Run: headless pygame with SDL's dummy video driver; simulated clock (each Clock.tick advances the game by its frame time, no real sleeping); random seed 0; keys injected as events and as key.get_pressed() state; no mouse input; restart key SPACE tapped at the start of phases 3 and 4.
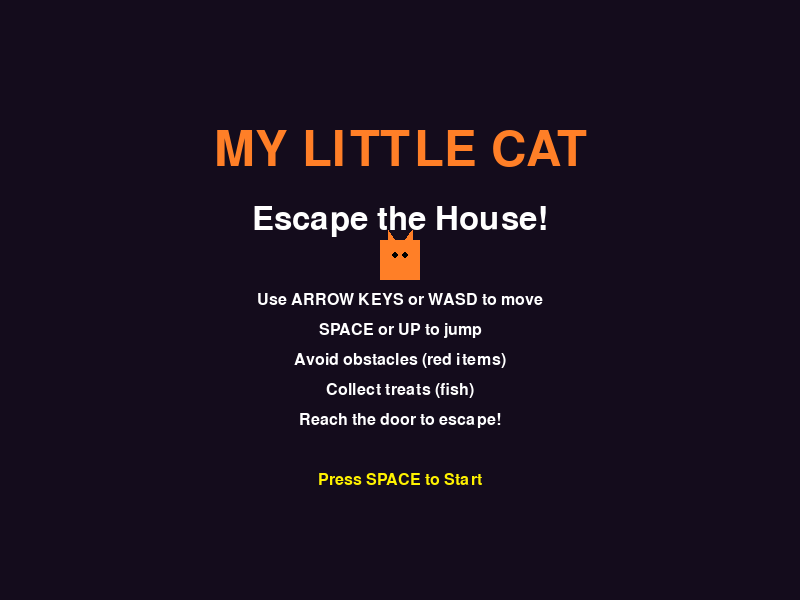
Frame 1 of 4 · flips 1–60 · no input
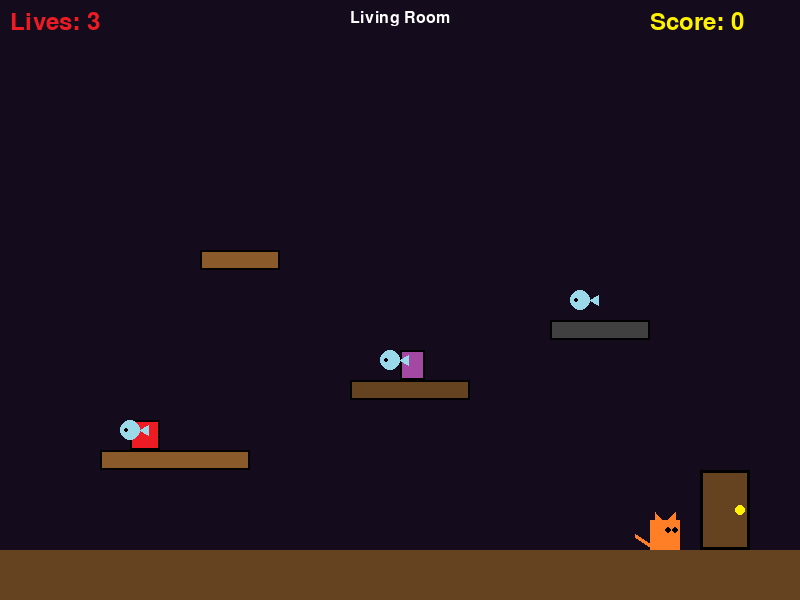
Frame 2 of 4 · flips 61–180 · tapped SPACE, RETURN · held RIGHT (→), D
Frame 3 of 4 · flips 181–300 · tapped SPACE · held DOWN (↓), S · screen unchanged from frame 2, image omitted
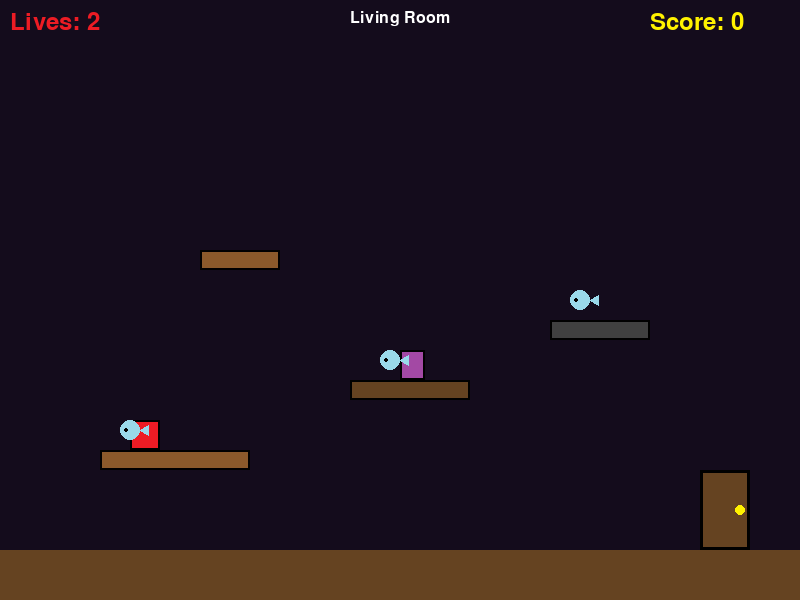
Frame 4 of 4 · flips 301–420 · tapped SPACE · held LEFT (←), A, UP (↑), W

The pygame program that drew these frames:

import pygame
import random
import sys

# -----------------------------
# Configuration
# -----------------------------
WIDTH, HEIGHT = 800, 600
FPS = 60
TITLE = "My Little Cat - Escape the House!"

# 16-bit Color Palette
BG_COLOR = (20, 12, 28)  # Dark purple background
FLOOR_COLOR = (101, 67, 33)  # Brown wood floor
WALL_COLOR = (139, 90, 43)  # Lighter brown walls
WHITE = (255, 255, 255)
BLACK = (0, 0, 0)
GREEN = (34, 177, 76)
RED = (237, 28, 36)
YELLOW = (255, 242, 0)
BLUE = (63, 72, 204)
ORANGE = (255, 127, 39)
PINK = (255, 174, 201)
GRAY = (127, 127, 127)
DARK_GRAY = (64, 64, 64)
LIGHT_BLUE = (153, 217, 234)
PURPLE = (163, 73, 164)

# Game Settings
GRAVITY = 0.8
JUMP_STRENGTH = -15
PLAYER_SPEED = 5
PLAYER_SIZE = 30
LIVES = 3

# -----------------------------
# Initialize Pygame
# -----------------------------
pygame.init()
screen = pygame.display.set_mode((WIDTH, HEIGHT))
pygame.display.set_caption(TITLE)
clock = pygame.time.Clock()

# Fonts
font_large = pygame.font.Font(None, 72)
font_medium = pygame.font.Font(None, 48)
font_small = pygame.font.Font(None, 36)
font_tiny = pygame.font.Font(None, 24)

# -----------------------------
# Player Class
# -----------------------------
class Player:
    def __init__(self, x, y):
        self.x = x
        self.y = y
        self.width = PLAYER_SIZE
        self.height = PLAYER_SIZE
        self.vel_x = 0
        self.vel_y = 0
        self.on_ground = False
        self.facing_right = True
        self.lives = LIVES
        self.invincible = 0
        
    def update(self, platforms):
        # Apply gravity
        self.vel_y += GRAVITY
        
        # Horizontal movement
        keys = pygame.key.get_pressed()
        self.vel_x = 0
        if keys[pygame.K_LEFT] or keys[pygame.K_a]:
            self.vel_x = -PLAYER_SPEED
            self.facing_right = False
        if keys[pygame.K_RIGHT] or keys[pygame.K_d]:
            self.vel_x = PLAYER_SPEED
            self.facing_right = True
            
        # Jump
        if (keys[pygame.K_SPACE] or keys[pygame.K_UP] or keys[pygame.K_w]) and self.on_ground:
            self.vel_y = JUMP_STRENGTH
            self.on_ground = False
        
        # Update position
        self.x += self.vel_x
        self.y += self.vel_y
        
        # Check boundaries
        if self.x < 0:
            self.x = 0
        if self.x > WIDTH - self.width:
            self.x = WIDTH - self.width
            
        # Platform collision
        self.on_ground = False
        for platform in platforms:
            if self.check_collision(platform):
                # Landing on top
                if self.vel_y > 0 and self.y + self.height - self.vel_y <= platform.y:
                    self.y = platform.y - self.height
                    self.vel_y = 0
                    self.on_ground = True
                # Hitting from below
                elif self.vel_y < 0 and self.y - self.vel_y >= platform.y + platform.height:
                    self.y = platform.y + platform.height
                    self.vel_y = 0
                # Side collision
                else:
                    if self.vel_x > 0:
                        self.x = platform.x - self.width
                    elif self.vel_x < 0:
                        self.x = platform.x + platform.width
        
        # Floor collision
        if self.y >= HEIGHT - 50 - self.height:
            self.y = HEIGHT - 50 - self.height
            self.vel_y = 0
            self.on_ground = True
            
        # Update invincibility
        if self.invincible > 0:
            self.invincible -= 1
    
    def check_collision(self, obj):
        return (self.x < obj.x + obj.width and
                self.x + self.width > obj.x and
                self.y < obj.y + obj.height and
                self.y + self.height > obj.y)
    
    def take_damage(self):
        if self.invincible == 0:
            self.lives -= 1
            self.invincible = 120  # 2 seconds of invincibility
            return True
        return False
    
    def draw(self, screen):
        # Draw cat body (simple rectangle with ears)
        if self.invincible % 10 < 5 or self.invincible == 0:
            # Body
            pygame.draw.rect(screen, ORANGE, (self.x, self.y, self.width, self.height))
            # Ears
            ear_size = 8
            pygame.draw.polygon(screen, ORANGE, [
                (self.x + 5, self.y),
                (self.x + 5, self.y - ear_size),
                (self.x + 12, self.y)
            ])
            pygame.draw.polygon(screen, ORANGE, [
                (self.x + self.width - 5, self.y),
                (self.x + self.width - 5, self.y - ear_size),
                (self.x + self.width - 12, self.y)
            ])
            # Eyes
            eye_y = self.y + 10
            if self.facing_right:
                pygame.draw.circle(screen, BLACK, (int(self.x + 18), eye_y), 3)
                pygame.draw.circle(screen, BLACK, (int(self.x + 25), eye_y), 3)
            else:
                pygame.draw.circle(screen, BLACK, (int(self.x + 5), eye_y), 3)
                pygame.draw.circle(screen, BLACK, (int(self.x + 12), eye_y), 3)
            # Tail
            tail_x = self.x if self.facing_right else self.x + self.width
            pygame.draw.line(screen, ORANGE, (tail_x, self.y + self.height - 5),
                           (tail_x + (-15 if self.facing_right else 15), self.y + self.height - 15), 4)

# -----------------------------
# Platform Class
# -----------------------------
class Platform:
    def __init__(self, x, y, width, height, color):
        self.x = x
        self.y = y
        self.width = width
        self.height = height
        self.color = color
    
    def draw(self, screen):
        pygame.draw.rect(screen, self.color, (self.x, self.y, self.width, self.height))
        pygame.draw.rect(screen, BLACK, (self.x, self.y, self.width, self.height), 2)

# -----------------------------
# Obstacle Class
# -----------------------------
class Obstacle:
    def __init__(self, x, y, width, height, color):
        self.x = x
        self.y = y
        self.width = width
        self.height = height
        self.color = color
    
    def draw(self, screen):
        pygame.draw.rect(screen, self.color, (self.x, self.y, self.width, self.height))
        pygame.draw.rect(screen, BLACK, (self.x, self.y, self.width, self.height), 2)

# -----------------------------
# Collectible Class
# -----------------------------
class Collectible:
    def __init__(self, x, y):
        self.x = x
        self.y = y
        self.width = 20
        self.height = 20
        self.collected = False
    
    def draw(self, screen):
        if not self.collected:
            # Draw a fish treat
            pygame.draw.ellipse(screen, LIGHT_BLUE, (self.x, self.y, self.width, self.height))
            pygame.draw.circle(screen, BLACK, (int(self.x + 6), int(self.y + 10)), 2)
            pygame.draw.polygon(screen, LIGHT_BLUE, [
                (self.x + self.width, self.y + 10),
                (self.x + self.width + 8, self.y + 5),
                (self.x + self.width + 8, self.y + 15)
            ])

# -----------------------------
# Exit Door Class
# -----------------------------
class ExitDoor:
    def __init__(self, x, y):
        self.x = x
        self.y = y
        self.width = 50
        self.height = 80
    
    def draw(self, screen):
        pygame.draw.rect(screen, (101, 67, 33), (self.x, self.y, self.width, self.height))
        pygame.draw.rect(screen, BLACK, (self.x, self.y, self.width, self.height), 3)
        pygame.draw.circle(screen, YELLOW, (int(self.x + 40), int(self.y + 40)), 5)

# -----------------------------
# Level Data
# -----------------------------
def create_level_1():
    """Living Room"""
    platforms = [
        Platform(100, 450, 150, 20, (139, 90, 43)),  # Coffee table
        Platform(350, 380, 120, 20, (101, 67, 33)),  # Sofa
        Platform(550, 320, 100, 20, (64, 64, 64)),   # TV stand
        Platform(200, 250, 80, 20, (139, 90, 43)),   # Shelf
    ]
    obstacles = [
        Obstacle(130, 420, 30, 30, RED),  # Vase on coffee table
        Obstacle(400, 350, 25, 30, PURPLE),  # Book on sofa
    ]
    collectibles = [
        Collectible(120, 420),
        Collectible(380, 350),
        Collectible(570, 290),
    ]
    exit_door = ExitDoor(700, HEIGHT - 50 - 80)
    return platforms, obstacles, collectibles, exit_door, "Living Room"

def create_level_2():
    """Kitchen"""
    platforms = [
        Platform(50, 400, 120, 20, GRAY),      # Counter
        Platform(250, 350, 100, 20, GRAY),     # Island
        Platform(450, 300, 130, 20, GRAY),     # Upper counter
        Platform(650, 250, 100, 20, (101, 67, 33)),  # Cabinet
    ]
    obstacles = [
        Obstacle(80, 370, 25, 30, RED),   # Knife block
        Obstacle(280, 320, 30, 30, BLUE), # Pot
        Obstacle(480, 270, 25, 30, GREEN), # Plant
    ]
    collectibles = [
        Collectible(100, 370),
        Collectible(300, 320),
        Collectible(500, 270),
        Collectible(680, 220),
    ]
    exit_door = ExitDoor(730, HEIGHT - 50 - 80)
    return platforms, obstacles, collectibles, exit_door, "Kitchen"

def create_level_3():
    """Bedroom"""
    platforms = [
        Platform(80, 420, 200, 20, PURPLE),    # Bed
        Platform(350, 350, 100, 20, (139, 90, 43)),  # Dresser
        Platform(520, 280, 90, 20, (101, 67, 33)),   # Nightstand
        Platform(200, 200, 120, 20, GRAY),     # Wardrobe top
    ]
    obstacles = [
        Obstacle(150, 390, 30, 30, PINK),  # Pillow
        Obstacle(380, 320, 25, 30, RED),   # Lamp
        Obstacle(540, 250, 30, 30, BLUE),  # Clock
    ]
    collectibles = [
        Collectible(150, 390),
        Collectible(390, 320),
        Collectible(550, 250),
        Collectible(240, 170),
    ]
    exit_door = ExitDoor(700, HEIGHT - 50 - 80)
    return platforms, obstacles, collectibles, exit_door, "Bedroom"

# -----------------------------
# Game States
# -----------------------------
def draw_start_screen(screen):
    screen.fill(BG_COLOR)
    
    # Title
    title = font_large.render("MY LITTLE CAT", True, ORANGE)
    title_rect = title.get_rect(center=(WIDTH // 2, 150))
    screen.blit(title, title_rect)
    
    # Subtitle
    subtitle = font_medium.render("Escape the House!", True, WHITE)
    subtitle_rect = subtitle.get_rect(center=(WIDTH // 2, 220))
    screen.blit(subtitle, subtitle_rect)
    
    # Instructions
    instructions = [
        "Use ARROW KEYS or WASD to move",
        "SPACE or UP to jump",
        "Avoid obstacles (red items)",
        "Collect treats (fish)",
        "Reach the door to escape!",
        "",
        "Press SPACE to Start"
    ]
    
    y_offset = 300
    for line in instructions:
        text = font_tiny.render(line, True, WHITE if line != "Press SPACE to Start" else YELLOW)
        text_rect = text.get_rect(center=(WIDTH // 2, y_offset))
        screen.blit(text, text_rect)
        y_offset += 30
    
    # Draw a cute cat
    cat_x, cat_y = WIDTH // 2 - 20, 240
    pygame.draw.rect(screen, ORANGE, (cat_x, cat_y, 40, 40))
    pygame.draw.polygon(screen, ORANGE, [(cat_x + 8, cat_y), (cat_x + 8, cat_y - 10), (cat_x + 15, cat_y)])
    pygame.draw.polygon(screen, ORANGE, [(cat_x + 32, cat_y), (cat_x + 32, cat_y - 10), (cat_x + 25, cat_y)])
    pygame.draw.circle(screen, BLACK, (cat_x + 15, cat_y + 15), 3)
    pygame.draw.circle(screen, BLACK, (cat_x + 25, cat_y + 15), 3)

def draw_game_over_screen(screen, won, score, level_reached):
    screen.fill(BG_COLOR)
    
    if won:
        title = font_large.render("YOU WON!", True, GREEN)
        message = font_medium.render("The cat escaped!", True, WHITE)
    else:
        title = font_large.render("GAME OVER", True, RED)
        message = font_medium.render("The cat got caught!", True, WHITE)
    
    title_rect = title.get_rect(center=(WIDTH // 2, 150))
    screen.blit(title, title_rect)
    
    message_rect = message.get_rect(center=(WIDTH // 2, 230))
    screen.blit(message, message_rect)
    
    # Stats
    score_text = font_small.render(f"Score: {score}", True, YELLOW)
    score_rect = score_text.get_rect(center=(WIDTH // 2, 300))
    screen.blit(score_text, score_rect)
    
    level_text = font_small.render(f"Level Reached: {level_reached}", True, WHITE)
    level_rect = level_text.get_rect(center=(WIDTH // 2, 350))
    screen.blit(level_text, level_rect)
    
    # Restart instruction
    restart = font_medium.render("Press SPACE to Restart", True, YELLOW)
    restart_rect = restart.get_rect(center=(WIDTH // 2, 450))
    screen.blit(restart, restart_rect)
    
    quit_text = font_tiny.render("Press ESC to Quit", True, GRAY)
    quit_rect = quit_text.get_rect(center=(WIDTH // 2, 520))
    screen.blit(quit_text, quit_rect)

def draw_hud(screen, lives, score, level_name):
    # Lives
    lives_text = font_small.render(f"Lives: {lives}", True, RED)
    screen.blit(lives_text, (10, 10))
    
    # Score
    score_text = font_small.render(f"Score: {score}", True, YELLOW)
    screen.blit(score_text, (WIDTH - 150, 10))
    
    # Level name
    level_text = font_tiny.render(level_name, True, WHITE)
    screen.blit(level_text, (WIDTH // 2 - 50, 10))

# -----------------------------
# Main Game Loop
# -----------------------------
def main():
    game_state = "start"  # start, playing, game_over
    current_level = 1
    score = 0
    won = False
    
    # Initialize level
    platforms, obstacles, collectibles, exit_door, level_name = create_level_1()
    player = Player(50, HEIGHT - 50 - PLAYER_SIZE)
    
    running = True
    while running:
        clock.tick(FPS)
        
        # Event handling
        for event in pygame.event.get():
            if event.type == pygame.QUIT:
                running = False
            
            if event.type == pygame.KEYDOWN:
                if event.key == pygame.K_ESCAPE:
                    running = False
                
                if game_state == "start":
                    if event.key == pygame.K_SPACE:
                        game_state = "playing"
                        current_level = 1
                        score = 0
                        platforms, obstacles, collectibles, exit_door, level_name = create_level_1()
                        player = Player(50, HEIGHT - 50 - PLAYER_SIZE)
                
                elif game_state == "game_over":
                    if event.key == pygame.K_SPACE:
                        game_state = "start"
        
        # Game logic
        if game_state == "playing":
            player.update(platforms)
            
            # Check obstacle collision
            for obstacle in obstacles:
                if player.check_collision(obstacle):
                    if player.take_damage():
                        player.x = 50
                        player.y = HEIGHT - 50 - PLAYER_SIZE
                        player.vel_x = 0
                        player.vel_y = 0
            
            # Check collectible collision
            for collectible in collectibles:
                if not collectible.collected and player.check_collision(collectible):
                    collectible.collected = True
                    score += 100
            
            # Check exit door collision
            if player.check_collision(exit_door):
                if current_level < 3:
                    current_level += 1
                    score += 500
                    if current_level == 2:
                        platforms, obstacles, collectibles, exit_door, level_name = create_level_2()
                    elif current_level == 3:
                        platforms, obstacles, collectibles, exit_door, level_name = create_level_3()
                    player = Player(50, HEIGHT - 50 - PLAYER_SIZE)
                else:
                    won = True
                    score += 1000
                    game_state = "game_over"
            
            # Check if player died
            if player.lives <= 0:
                won = False
                game_state = "game_over"
            
            # Fall off screen
            if player.y > HEIGHT:
                player.take_damage()
                player.x = 50
                player.y = HEIGHT - 50 - PLAYER_SIZE
                player.vel_x = 0
                player.vel_y = 0
        
        # Drawing
        if game_state == "start":
            draw_start_screen(screen)
        
        elif game_state == "playing":
            screen.fill(BG_COLOR)
            
            # Draw floor
            pygame.draw.rect(screen, FLOOR_COLOR, (0, HEIGHT - 50, WIDTH, 50))
            
            # Draw game objects
            for platform in platforms:
                platform.draw(screen)
            for obstacle in obstacles:
                obstacle.draw(screen)
            for collectible in collectibles:
                collectible.draw(screen)
            exit_door.draw(screen)
            player.draw(screen)
            
            # Draw HUD
            draw_hud(screen, player.lives, score, level_name)
        
        elif game_state == "game_over":
            draw_game_over_screen(screen, won, score, current_level)
        
        pygame.display.flip()
    
    pygame.quit()
    sys.exit()

if __name__ == "__main__":
    main()

# Made with Bob
